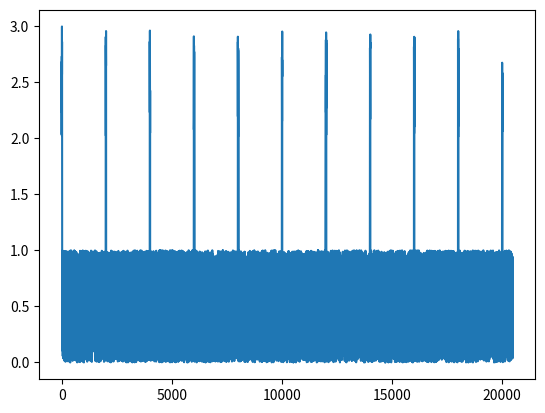

Reproduce this figure in Python.
import os

import matplotlib.pyplot as plt
import numpy as np
import pandas as pd

# path_save_csv = os.path.join(os.getcwd(), "models")

class GenerateRPM():
    def __init__(self,rpm,freq_aquisic):
        self.rpm = rpm
        self.freq_aquisic = freq_aquisic


    def generate_array(self):
        self.array = np.random.rand(self.freq_aquisic)

        for i in range(0,self.freq_aquisic,self.rpm):
            random = np.random.rand(20)
            for j in range(len(random)):
                self.array[i+j] = 2+random[j]

        
        return pd.DataFrame(self.array)

    def save_as_csv(self,path):
        self.array = pd.DataFrame(self.generate_array())
        pd.DataFrame.to_csv(self.array,path)

    def plot_array(self):
        self.df = self.generate_array()
        plt.plot(range(len(self.array)),self.array)
        plt.show()



if __name__ == "__main__":
    teste = GenerateRPM(2000,20480)
    print(teste.generate_array())
    teste.save_as_csv('2000rpm_artificial_data.csv')
    teste.plot_array()
